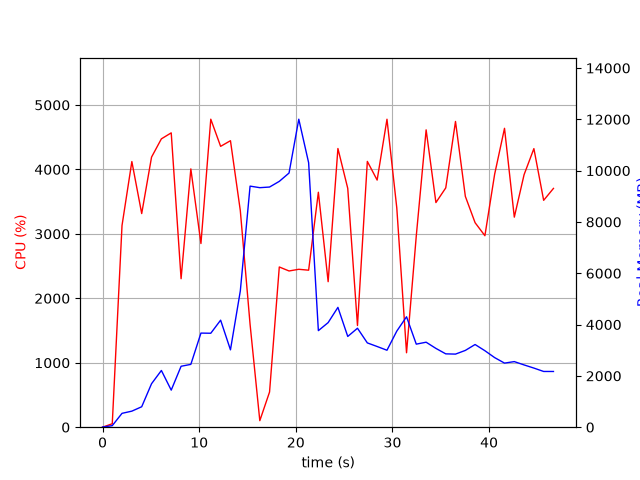

Values plotted in this chart, from the file beside it:
elapsed_time, nproc, cpu, mem_real, mem_virtual
3.600120544433594e-05, 1, 0.0, 5.945, 2793
1.006, 1, 53.7, 60.46, 671.1
2.015, 1, 3130, 540.2, 4978
3.033, 1, 4122, 626, 4994
4.052, 1, 3315, 797.1, 5578
5.071, 1, 4191, 1695, 6858
6.089, 1, 4474, 2211, 8402
7.107, 1, 4567, 1445, 8402
8.128, 1, 2304, 2375, 10778
9.137, 1, 4008, 2449, 10826
10.18, 1, 2850, 3668, 11040
11.2, 1, 4779, 3662, 11040
12.22, 1, 4358, 4172, 11040
13.24, 1, 4446, 3015, 11040
14.26, 1, 3360, 5311, 14302
15.27, 1, 1596, 9397, 19422
16.27, 1, 101.3, 9336, 19422
17.28, 1, 545.8, 9361, 19422
18.29, 1, 2486, 9582, 19522
19.3, 1, 2424, 9907, 19667
20.31, 1, 2450, 12005, 25818
21.33, 1, 2436, 10309, 26188
22.33, 1, 3646, 3764, 26204
23.35, 1, 2258, 4077, 26204
24.36, 1, 4324, 4671, 26204
25.37, 1, 3706, 3537, 26204
26.38, 1, 1578, 3857, 26204
27.4, 1, 4124, 3286, 26204
28.42, 1, 3835, 3145, 26276
29.43, 1, 4779, 3000, 26276
30.45, 1, 3403, 3745, 26276
31.46, 1, 1155, 4305, 26276
32.47, 1, 2967, 3237, 26276
33.49, 1, 4614, 3313, 26284
34.5, 1, 3486, 3071, 26284
35.52, 1, 3714, 2859, 26284
36.52, 1, 4744, 2849, 26284
37.54, 1, 3582, 2993, 26284
38.55, 1, 3173, 3223, 26284
39.57, 1, 2972, 2981, 26292
40.58, 1, 3926, 2712, 26292
41.6, 1, 4638, 2499, 26292
42.61, 1, 3260, 2557, 26292
43.62, 1, 3918, 2427, 26304
44.64, 1, 4323, 2304, 26304
45.65, 1, 3521, 2172, 26314
46.66, 1, 3705, 2172, 26314
